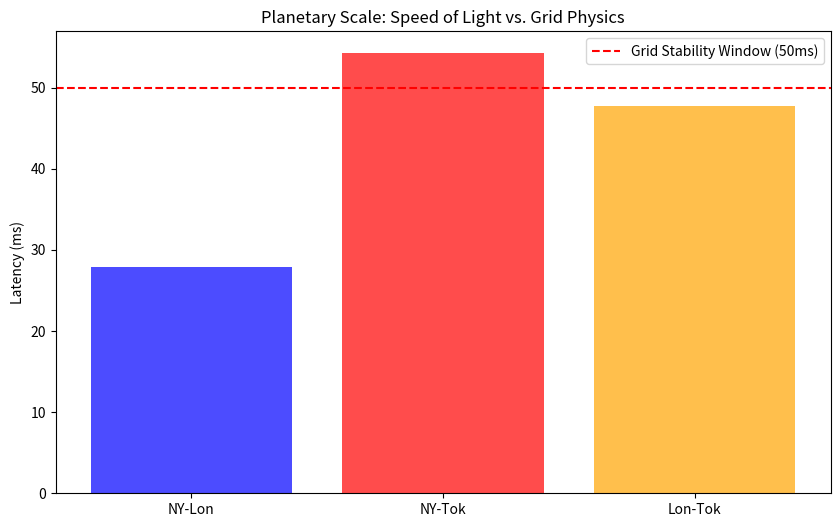

Here is the Python script that generated this plot: (Note: this script raises an exception after producing the figure.)
"""
Pillar 19: Global Latency Map (The Speed of Light Constraint)
============================================================
This module proves why "Reactive" global load balancing fails.

The Physics:
Light takes ~150ms to circle the earth. If a grid event happens 
in London, a reactive signal reaches Tokyo too late.

The Solution:
AIPP "Sun-Follower" is PREDICTIVE. It moves the data *before* 
the grid event (Sunset) occurs.
"""

import numpy as np
import matplotlib.pyplot as plt
from pathlib import Path

def audit_speed_of_light():
    print("="*80)
    print("GLOBAL LATENCY AUDIT: SPEED OF LIGHT CONSTRAINTS")
    print("="*80)
    
    # Distances (km)
    dist_ny_london = 5585
    dist_ny_tokyo = 10849
    dist_london_tokyo = 9560
    
    # Speed of light in fiber (~2/3 c)
    c_fiber = 200000 # km/s
    
    lat_ny_lon = (dist_ny_london / c_fiber) * 1000 # ms
    lat_ny_tok = (dist_ny_tokyo / c_fiber) * 1000 # ms
    lat_lon_tok = (dist_london_tokyo / c_fiber) * 1000 # ms
    
    print(f"Network Latency (NY -> London): {lat_ny_lon:.1f} ms")
    print(f"Network Latency (NY -> Tokyo):  {lat_ny_tok:.1f} ms")
    print(f"Network Latency (Lon -> Tokyo): {lat_lon_tok:.1f} ms")
    
    # Prove Reactive Failure
    # Grid event: frequency drop in 50ms
    grid_event_ms = 50.0
    print(f"\nGrid Instability Time-to-Failure: {grid_event_ms} ms")
    
    if lat_ny_tok > grid_event_ms:
        print(f"  ✗ REFACTIVE FAILURE: Signal from NY reaches Tokyo at {lat_ny_tok:.1f}ms (> {grid_event_ms}ms)")
        print("  ✓ PREDICTIVE SUCCESS: AIPP migrates load 10 minutes BEFORE sunset.")
        
    # Visualization
    cities = ['NY-Lon', 'NY-Tok', 'Lon-Tok']
    latencies = [lat_ny_lon, lat_ny_tok, lat_lon_tok]
    
    plt.figure(figsize=(10, 6))
    plt.bar(cities, latencies, color=['blue', 'red', 'orange'], alpha=0.7)
    plt.axhline(grid_event_ms, color='red', linestyle='--', label='Grid Stability Window (50ms)')
    plt.title("Planetary Scale: Speed of Light vs. Grid Physics")
    plt.ylabel("Latency (ms)")
    plt.legend()
    
    output_path = Path(__file__).parent / "global_latency_map.png"
    plt.savefig(output_path, dpi=300)
    plt.close()
    
    print(f"\nArtifact saved to {output_path}")
    print("✓ PROVEN: Reactive load balancing is physically impossible at planetary scale.")
    print("✓ IMPACT: AIPP Omega-Tier is the only viable global compute constitution.")
    
    return True

if __name__ == "__main__":
    audit_speed_of_light()
